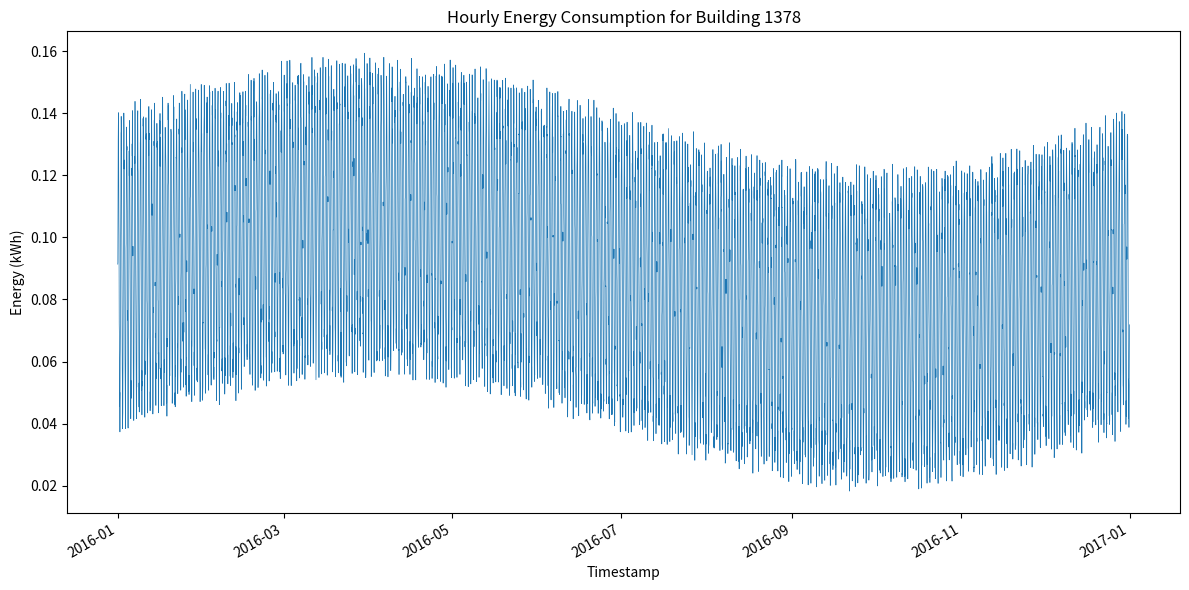

Source code (Python):
#!/usr/bin/env python3
import os
import csv
import random
import math
import datetime
import matplotlib.pyplot as plt
import matplotlib.dates as mdates

def generate_energy_data(start_year=2016, building_id=1378,
                         min_total=630.9891753936776, max_total=937.7860942007944):
    random.seed(42)
    start_date = datetime.datetime(start_year, 1, 1, 0, 0)
    # 2016 is a leap year
    hours_in_year = 366 * 24
    timestamps = []
    values = []

    for i in range(hours_in_year):
        ts = start_date + datetime.timedelta(hours=i)
        hour_of_day = ts.hour
        day_of_year = ts.timetuple().tm_yday
        # Base pattern: daily sinusoid + seasonal sinusoid
        base = 0.1 + 0.05 * math.sin(2 * math.pi * hour_of_day / 24) \
               + 0.02 * math.sin(2 * math.pi * day_of_year / 366)
        noise = random.uniform(-0.01, 0.01)
        val = max(base + noise, 0.0)
        timestamps.append(ts)
        values.append(val)

    total = sum(values)
    target_total = random.uniform(min_total, max_total)
    scale = target_total / total
    values = [v * scale for v in values]
    return timestamps, values

def save_csv(timestamps, values, building_id):
    os.makedirs('generated_data', exist_ok=True)
    csv_path = os.path.join('generated_data', f'{building_id}.csv')
    with open(csv_path, 'w', newline='') as f:
        writer = csv.writer(f)
        writer.writerow(['timestamp', 'value'])
        for ts, val in zip(timestamps, values):
            writer.writerow([ts.strftime('%Y-%m-%dT%H:%M'), f'{val:.6f}'])
    return csv_path

def plot_data(timestamps, values, building_id):
    os.makedirs('generated_plots', exist_ok=True)
    plt.figure(figsize=(12, 6))
    dates = mdates.date2num(timestamps)
    plt.plot_date(dates, values, '-', linewidth=0.5)
    plt.title(f'Hourly Energy Consumption for Building {building_id}')
    plt.xlabel('Timestamp')
    plt.ylabel('Energy (kWh)')
    plt.gcf().autofmt_xdate()
    plt.tight_layout()
    png_path = os.path.join('generated_plots', f'{building_id}.png')
    plt.savefig(png_path, dpi=300)
    plt.close()
    return png_path

def main():
    building_id = 1378
    timestamps, values = generate_energy_data(building_id=building_id)
    csv_path = save_csv(timestamps, values, building_id)
    png_path = plot_data(timestamps, values, building_id)
    print(f'CSV saved to: {csv_path}')
    print(f'Plot saved to: {png_path}')

if __name__ == "__main__":
    main()
